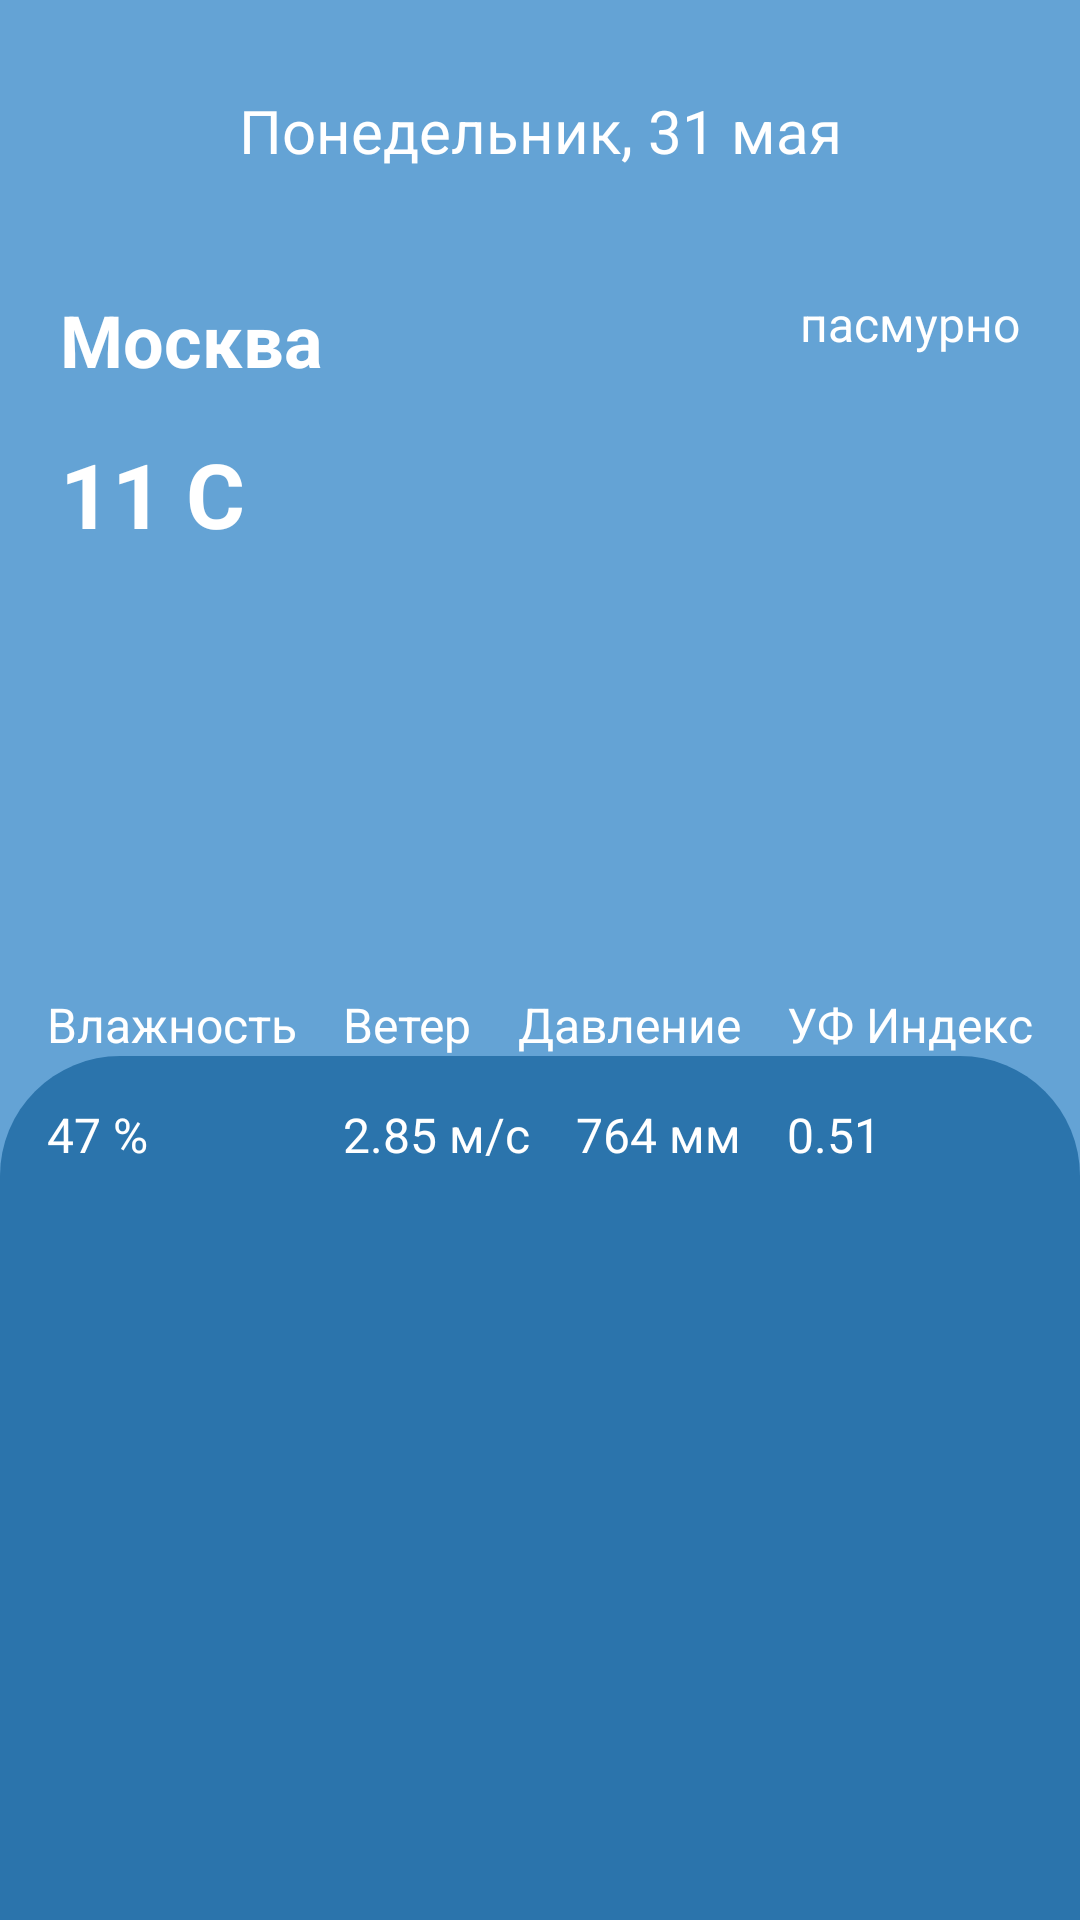

This screen was rendered from an Android layout file. Write that file and the resources it references.
<!-- AndroidManifest.xml: application theme Theme.WebApp -->
<!-- res/layout/activity_main.xml -->
<?xml version="1.0" encoding="utf-8"?>
<androidx.constraintlayout.widget.ConstraintLayout xmlns:android="http://schemas.android.com/apk/res/android"
    xmlns:app="http://schemas.android.com/apk/res-auto"
    xmlns:tools="http://schemas.android.com/tools"
    android:id="@+id/backgroundLayout"
    android:layout_width="match_parent"
    android:layout_height="match_parent"
    android:background="@color/my_bg"
    tools:context=".MainActivity">

    <androidx.constraintlayout.widget.ConstraintLayout
        android:id="@+id/bottomLayout"
        android:layout_width="0dp"
        android:layout_height="0dp"
        android:background="@drawable/cornered_area"
        app:layout_constraintBottom_toBottomOf="parent"
        app:layout_constraintEnd_toEndOf="parent"
        app:layout_constraintStart_toStartOf="parent"
        app:layout_constraintTop_toTopOf="@+id/guideline2">

        <androidx.recyclerview.widget.RecyclerView
            android:id="@+id/rvDay"
            android:layout_width="0dp"
            android:layout_height="0dp"
            android:layout_marginTop="35dp"
            app:layoutManager="androidx.recyclerview.widget.LinearLayoutManager"
            app:layout_constraintBottom_toBottomOf="parent"
            app:layout_constraintEnd_toEndOf="parent"
            app:layout_constraintStart_toStartOf="parent"
            app:layout_constraintTop_toTopOf="parent"
            tools:listitem="@layout/rv_daily_item" />
    </androidx.constraintlayout.widget.ConstraintLayout>

    <androidx.constraintlayout.widget.Guideline
        android:id="@+id/guideline2"
        android:layout_width="wrap_content"
        android:layout_height="wrap_content"
        android:orientation="horizontal"
        app:layout_constraintGuide_percent="0.55" />

    <TextView
        android:id="@+id/tvDate"
        android:layout_width="wrap_content"
        android:layout_height="wrap_content"
        android:layout_marginTop="30dp"
        android:text="Понедельник, 31 мая"
        android:textColor="@color/white"
        android:textSize="20sp"
        app:layout_constraintEnd_toEndOf="parent"
        app:layout_constraintStart_toStartOf="parent"
        app:layout_constraintTop_toTopOf="parent" />

    <TextView
        android:id="@+id/tv1"
        android:layout_width="wrap_content"
        android:layout_height="wrap_content"
        android:layout_marginTop="10dp"
        android:text="Влажность"
        android:textColor="@color/white"
        android:textSize="16sp"
        app:layout_constraintEnd_toStartOf="@+id/tv2"
        app:layout_constraintHorizontal_bias="0.5"
        app:layout_constraintHorizontal_chainStyle="spread"
        app:layout_constraintStart_toStartOf="parent"
        app:layout_constraintTop_toBottomOf="@+id/rvHour" />

    <TextView
        android:id="@+id/tv2"
        android:layout_width="wrap_content"
        android:layout_height="wrap_content"
        android:text="Ветер"
        android:textColor="@color/white"
        android:textSize="16sp"
        app:layout_constraintBottom_toBottomOf="@+id/tv1"
        app:layout_constraintEnd_toStartOf="@+id/tv3"
        app:layout_constraintHorizontal_bias="0.5"
        app:layout_constraintStart_toEndOf="@+id/tv1" />

    <TextView
        android:id="@+id/tvWind"
        android:layout_width="wrap_content"
        android:layout_height="wrap_content"
        android:layout_marginTop="15dp"
        android:text="2.85 м/с"
        android:textColor="@color/white"
        android:textSize="16sp"
        app:layout_constraintStart_toStartOf="@+id/tv2"
        app:layout_constraintTop_toBottomOf="@+id/tv2" />

    <TextView
        android:id="@+id/tvPressure"
        android:layout_width="wrap_content"
        android:layout_height="wrap_content"
        android:layout_marginTop="15dp"
        android:text="764 мм"
        android:textColor="@color/white"
        android:textSize="16sp"
        app:layout_constraintEnd_toEndOf="@+id/tv3"
        app:layout_constraintTop_toBottomOf="@+id/tv3" />

    <TextView
        android:id="@+id/tvUV"
        android:layout_width="wrap_content"
        android:layout_height="wrap_content"
        android:layout_marginTop="15dp"
        android:text="0.51"
        android:textColor="@color/white"
        android:textSize="16sp"
        app:layout_constraintStart_toStartOf="@+id/tv4"
        app:layout_constraintTop_toBottomOf="@+id/tv4" />

    <TextView
        android:id="@+id/tv3"
        android:layout_width="wrap_content"
        android:layout_height="wrap_content"
        android:text="Давление"
        android:textColor="@color/white"
        android:textSize="16sp"
        app:layout_constraintBottom_toBottomOf="@+id/tv2"
        app:layout_constraintEnd_toStartOf="@+id/tv4"
        app:layout_constraintHorizontal_bias="0.5"
        app:layout_constraintStart_toEndOf="@+id/tv2" />

    <TextView
        android:id="@+id/tvHumidity"
        android:layout_width="wrap_content"
        android:layout_height="wrap_content"
        android:layout_marginTop="15dp"
        android:text="47 %"
        android:textColor="@color/white"
        android:textSize="16sp"
        app:layout_constraintStart_toStartOf="@+id/tv1"
        app:layout_constraintTop_toBottomOf="@+id/tv1" />

    <TextView
        android:id="@+id/tv4"
        android:layout_width="wrap_content"
        android:layout_height="wrap_content"
        android:text="УФ Индекс"
        android:textColor="@color/white"
        android:textSize="16sp"
        app:layout_constraintBottom_toBottomOf="@+id/tv3"
        app:layout_constraintEnd_toEndOf="parent"
        app:layout_constraintHorizontal_bias="0.5"
        app:layout_constraintStart_toEndOf="@+id/tv3" />

    <TextView
        android:id="@+id/tvDesc"
        android:layout_width="wrap_content"
        android:layout_height="wrap_content"
        android:layout_marginEnd="20dp"
        android:text="пасмурно"
        android:textColor="@color/white"
        android:textSize="16sp"
        app:layout_constraintEnd_toEndOf="parent"
        app:layout_constraintTop_toTopOf="@+id/tvCityName" />

    <TextView
        android:id="@+id/tvCityName"
        android:layout_width="wrap_content"
        android:layout_height="wrap_content"
        android:layout_marginStart="20dp"
        android:layout_marginTop="40dp"
        android:text="Москва"
        android:textColor="@color/white"
        android:textSize="24sp"
        android:textStyle="bold"
        app:layout_constraintStart_toStartOf="parent"
        app:layout_constraintTop_toBottomOf="@+id/tvDate" />

    <TextView
        android:id="@+id/tvTemp"
        android:layout_width="wrap_content"
        android:layout_height="wrap_content"
        android:layout_marginTop="15dp"
        android:text="11 С"
        android:textColor="@color/white"
        android:textSize="30sp"
        android:textStyle="bold"
        app:layout_constraintStart_toStartOf="@+id/tvCityName"
        app:layout_constraintTop_toBottomOf="@+id/tvCityName" />

    <ImageView
        android:id="@+id/imgvWeatherIcon"
        android:layout_width="50dp"
        android:layout_height="50dp"
        android:layout_marginTop="15dp"
        app:layout_constraintEnd_toEndOf="@+id/tvDesc"
        app:layout_constraintTop_toBottomOf="@+id/tvDesc"
        app:srcCompat="@drawable/ic_sunny" />

    <androidx.recyclerview.widget.RecyclerView
        android:id="@+id/rvHour"
        android:layout_width="0dp"
        android:layout_height="120dp"
        android:layout_marginTop="16dp"
        android:orientation="horizontal"
        app:layoutManager="androidx.recyclerview.widget.LinearLayoutManager"
        app:layout_constraintEnd_toEndOf="parent"
        app:layout_constraintHorizontal_bias="0.0"
        app:layout_constraintStart_toStartOf="parent"
        app:layout_constraintTop_toBottomOf="@+id/tvTemp"
        tools:listitem="@layout/rv_hour_item" />
</androidx.constraintlayout.widget.ConstraintLayout>
<!-- res/layout/rv_daily_item.xml (included above) -->
<?xml version="1.0" encoding="utf-8"?>
<androidx.constraintlayout.widget.ConstraintLayout xmlns:android="http://schemas.android.com/apk/res/android"
    xmlns:app="http://schemas.android.com/apk/res-auto"
    xmlns:tools="http://schemas.android.com/tools"
    android:layout_width="match_parent"
    android:layout_height="wrap_content"
    android:background="@color/dark_blue">

    <TextView
        android:id="@+id/tvRvItemVerWeekday"
        android:layout_width="wrap_content"
        android:layout_height="wrap_content"
        android:layout_marginStart="20dp"
        android:layout_marginTop="25dp"
        android:layout_marginBottom="25dp"
        android:text="Вторник"
        android:textColor="@color/white"
        android:textSize="16sp"
        android:textStyle="bold"
        app:layout_constraintBottom_toBottomOf="parent"
        app:layout_constraintStart_toStartOf="parent"
        app:layout_constraintTop_toTopOf="parent" />

    <ImageView
        android:id="@+id/imgvRvItemVerIcon"
        android:layout_width="40dp"
        android:layout_height="40dp"
        android:layout_marginEnd="50dp"
        app:layout_constraintBottom_toBottomOf="@+id/tvRvItemVerTempDay"
        app:layout_constraintEnd_toStartOf="@+id/tvRvItemVerTempDay"
        app:layout_constraintTop_toTopOf="@+id/tvRvItemVerTempDay"
        app:srcCompat="@drawable/ic_sunny" />

    <TextView
        android:id="@+id/tvRvItemVerTempNight"
        android:layout_width="wrap_content"
        android:layout_height="wrap_content"
        android:layout_marginEnd="20dp"
        android:text="16 C"
        android:textColor="@color/white"
        android:textSize="20sp"
        android:textStyle="bold"
        app:layout_constraintEnd_toEndOf="parent"
        app:layout_constraintTop_toTopOf="@+id/tvRvItemVerWeekday" />

    <TextView
        android:id="@+id/tvRvItemVerTempDay"
        android:layout_width="wrap_content"
        android:layout_height="wrap_content"
        android:layout_marginEnd="44dp"
        android:text="24 C"
        android:textColor="@color/white"
        android:textSize="20sp"
        android:textStyle="bold"
        app:layout_constraintEnd_toStartOf="@+id/tvRvItemVerTempNight"
        app:layout_constraintTop_toTopOf="@+id/tvRvItemVerTempNight" />
</androidx.constraintlayout.widget.ConstraintLayout>
<!-- res/layout/rv_hour_item.xml (included above) -->
<?xml version="1.0" encoding="utf-8"?>
<androidx.constraintlayout.widget.ConstraintLayout xmlns:android="http://schemas.android.com/apk/res/android"
    xmlns:app="http://schemas.android.com/apk/res-auto"
    xmlns:tools="http://schemas.android.com/tools"
    android:id="@+id/layoutRv"
    android:layout_width="wrap_content"
    android:layout_height="wrap_content"
    android:background="@color/my_bg">

    <TextView
        android:id="@+id/tvRvHour"
        android:layout_width="wrap_content"
        android:layout_height="wrap_content"
        android:layout_marginStart="20dp"
        android:layout_marginEnd="20dp"
        android:text="сейчас"
        android:textColor="@color/white"
        android:textSize="18sp"
        app:layout_constraintEnd_toEndOf="parent"
        app:layout_constraintStart_toStartOf="parent"
        app:layout_constraintTop_toTopOf="parent" />

    <TextView
        android:id="@+id/tvRvTemp"
        android:layout_width="wrap_content"
        android:layout_height="wrap_content"
        android:layout_marginTop="10dp"
        android:text="11 C"
        android:textColor="@color/white"
        android:textSize="20sp"
        android:textStyle="bold"
        app:layout_constraintBottom_toBottomOf="parent"
        app:layout_constraintEnd_toEndOf="@+id/tvRvHour"
        app:layout_constraintStart_toStartOf="@+id/tvRvHour"
        app:layout_constraintTop_toBottomOf="@+id/imgvRvIcon" />

    <ImageView
        android:id="@+id/imgvRvIcon"
        android:layout_width="40dp"
        android:layout_height="40dp"
        android:layout_marginTop="10dp"
        app:layout_constraintEnd_toEndOf="@+id/tvRvHour"
        app:layout_constraintStart_toStartOf="@+id/tvRvHour"
        app:layout_constraintTop_toBottomOf="@+id/tvRvHour"
        app:srcCompat="@drawable/ic_sunny" />
</androidx.constraintlayout.widget.ConstraintLayout>
<!-- resources referenced by this layout -->
<resources>
  <color name="dark_blue">#2B74AC</color>
  <color name="my_bg">#64A3D5</color>
  <color name="white">#FFFFFFFF</color>
  <!-- drawable cornered_area (drawable) -->
  <?xml version="1.0" encoding="utf-8"?>
  <shape xmlns:android="http://schemas.android.com/apk/res/android">
      <solid android:color="@color/dark_blue"/>
      <corners
          android:topLeftRadius="40dp"
          android:topRightRadius="40dp"/>
  </shape>
  <style name="Theme.WebApp" parent="Theme.MaterialComponents.DayNight.DarkActionBar">
          
          <item name="colorPrimary">@color/purple_500</item>
          <item name="colorPrimaryVariant">@color/purple_700</item>
          <item name="colorOnPrimary">@color/white</item>
          
          <item name="colorSecondary">@color/teal_200</item>
          <item name="colorSecondaryVariant">@color/teal_700</item>
          <item name="colorOnSecondary">@color/black</item>
          
          <item name="android:statusBarColor" tools:targetApi="l">?attr/colorPrimaryVariant</item>
          
          <item name="windowNoTitle"> true </item>
      </style>
  <color name="purple_500">#FF6200EE</color>
  <color name="purple_700">#FF3700B3</color>
  <color name="teal_200">#FF03DAC5</color>
  <color name="teal_700">#FF018786</color>
  <color name="black">#FF000000</color>
</resources>
